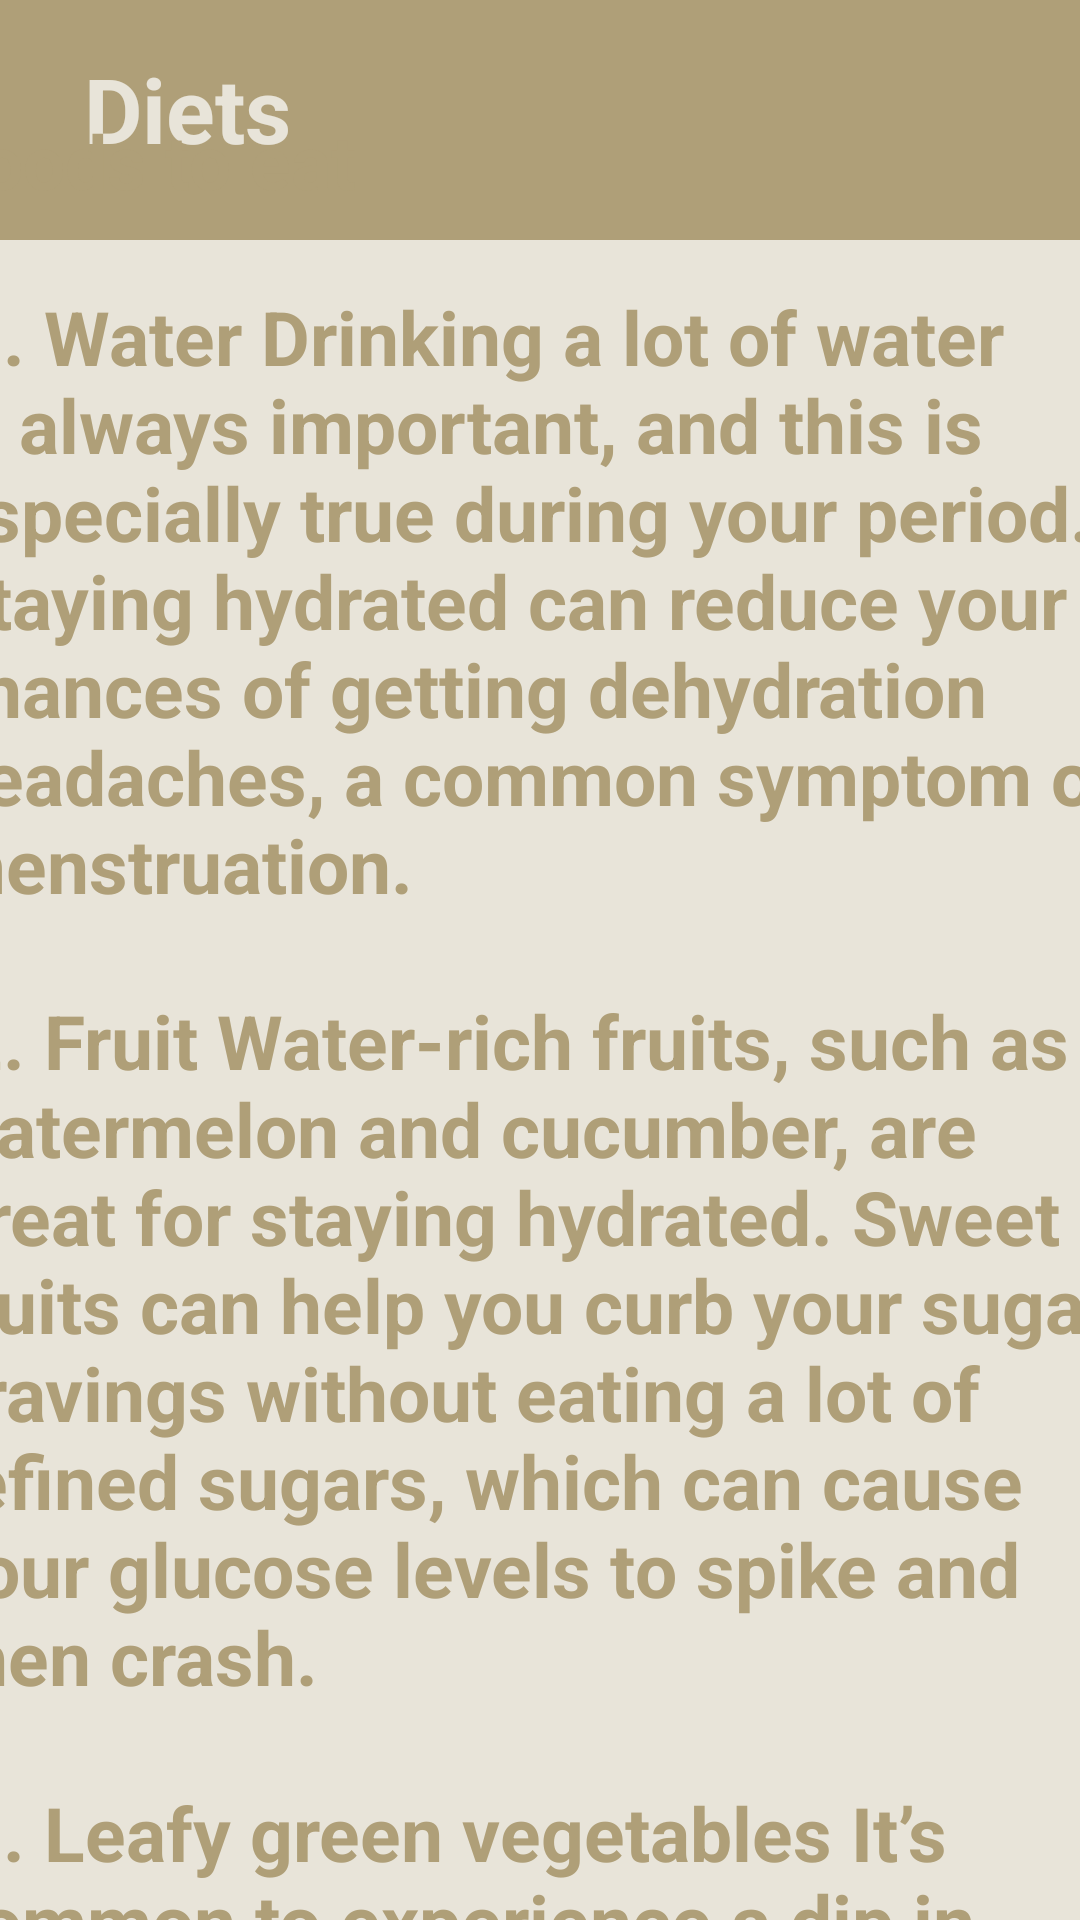

The Android layout XML behind this screen, and the referenced resources:
<!-- AndroidManifest.xml: application theme Theme.EasyLyf -->
<!-- res/layout/activity_period_diet.xml -->
<?xml version="1.0" encoding="utf-8"?>
<androidx.constraintlayout.widget.ConstraintLayout xmlns:android="http://schemas.android.com/apk/res/android"
    xmlns:app="http://schemas.android.com/apk/res-auto"
    xmlns:tools="http://schemas.android.com/tools"
    android:layout_width="match_parent"
    android:layout_height="match_parent"
    tools:context=".PeriodCycle.PeriodDietActivity">

    <View
        android:id="@+id/view"
        android:layout_width="wrap_content"
        android:layout_height="wrap_content"
        android:background="#E8E4D9"
        app:layout_constraintBottom_toBottomOf="parent"
        app:layout_constraintEnd_toEndOf="parent"
        app:layout_constraintHorizontal_bias="0.0"
        app:layout_constraintStart_toStartOf="parent"
        app:layout_constraintTop_toTopOf="parent"
        app:layout_constraintVertical_bias="0.0" />

    <View
        android:id="@+id/view3"
        android:layout_width="412dp"
        android:layout_height="80dp"
        android:background="#AF9F78"
        app:layout_constraintBottom_toBottomOf="@+id/view"
        app:layout_constraintEnd_toEndOf="parent"
        app:layout_constraintHorizontal_bias="0.0"
        app:layout_constraintStart_toStartOf="parent"
        app:layout_constraintTop_toTopOf="parent"
        app:layout_constraintVertical_bias="0.0" />

    <TextView
        android:id="@+id/textView"
        android:layout_width="152dp"
        android:layout_height="46dp"
        android:layout_marginTop="16dp"
        android:layout_marginEnd="232dp"
        android:text="Diets"
        android:textColor="#E8E4D9"
        android:textSize="30sp"
        android:textStyle="bold"
        app:layout_constraintEnd_toEndOf="@+id/view3"
        app:layout_constraintTop_toTopOf="@+id/view" />

    <ScrollView
        android:layout_width="400dp"
        android:layout_height="647dp"
        app:layout_constraintBottom_toBottomOf="parent"
        app:layout_constraintEnd_toEndOf="parent"
        app:layout_constraintStart_toStartOf="parent"
        app:layout_constraintTop_toBottomOf="@+id/view3"
        tools:ignore="MissingConstraints">

        <TextView
            android:id="@+id/textView2"
            android:layout_width="400dp"
            android:layout_height="652dp"
            android:text="@string/paradiets"
            android:textColor="#AF9F78"
            android:textSize="25sp"
            android:textStyle="bold"
            app:layout_constraintBottom_toBottomOf="@+id/view"
            app:layout_constraintEnd_toEndOf="parent"
            app:layout_constraintHorizontal_bias="0.498"
            app:layout_constraintStart_toStartOf="parent"
            app:layout_constraintTop_toBottomOf="@+id/view3" />

    </ScrollView>
</androidx.constraintlayout.widget.ConstraintLayout>
<!-- resources referenced by this layout -->
<resources>
  <color name="purple_500">#af9f78</color>
  <color name="purple_700">#af9f78</color>
  <color name="white">#FFFFFFFF</color>
  <color name="teal_200">#FF03DAC5</color>
  <color name="teal_700">#FF018786</color>
  <color name="black">#FF000000</color>
</resources>
